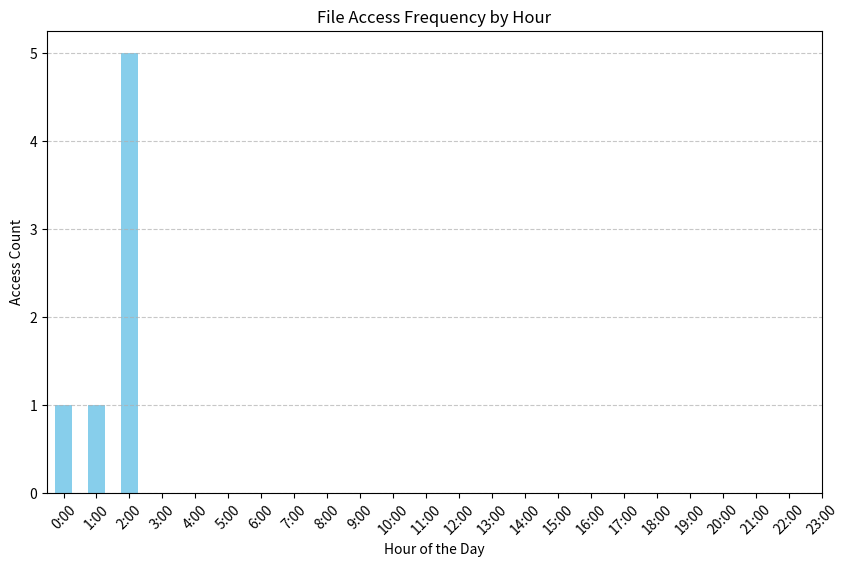

Here is the Python script that generated this plot:
import pandas as pd
import numpy as np
import matplotlib.pyplot as plt
from datetime import datetime

# 假设数据是一个包含文件路径和访问时间的DataFrame
data = {
    'path': ['file1', 'file2', 'file3', 'file4', 'file5', 'file6', 'file7'],
    'access_time': [
        '2023-10-01 14:30:00', '2023-10-02 09:15:00', '2023-10-03 14:45:00',
        '2023-10-04 14:20:00', '2023-10-05 10:00:00', '2023-10-06 14:10:00',
        '2023-10-07 14:50:00'
    ]
}

# 创建DataFrame
df = pd.DataFrame(data)

# 将access_time转换为datetime类型
df['access_time'] = pd.to_datetime(df['access_time'])

# 提取小时信息
df['hour'] = df['access_time'].dt.hour

# 统计每小时的访问频数
hourly_counts = df['hour'].value_counts().sort_index()

# 计算均值和标准差
mean_count = hourly_counts.mean()
std_count = hourly_counts.std()

print(f"每小时访问频数的均值: {mean_count}")
print(f"每小时访问频数的标准差: {std_count}")

# 判断是否集中分布
if std_count < mean_count:
    print("文件的访问集中在某些小时。")
else:
    print("文件的访问分布较为随机。")

# 可视化每小时的访问频数
plt.figure(figsize=(10, 6))
hourly_counts.plot(kind='bar', color='skyblue')
plt.title('File Access Frequency by Hour')
plt.xlabel('Hour of the Day')
plt.ylabel('Access Count')
plt.xticks(range(24), [f'{i}:00' for i in range(24)], rotation=45)
plt.grid(axis='y', linestyle='--', alpha=0.7)
plt.show()